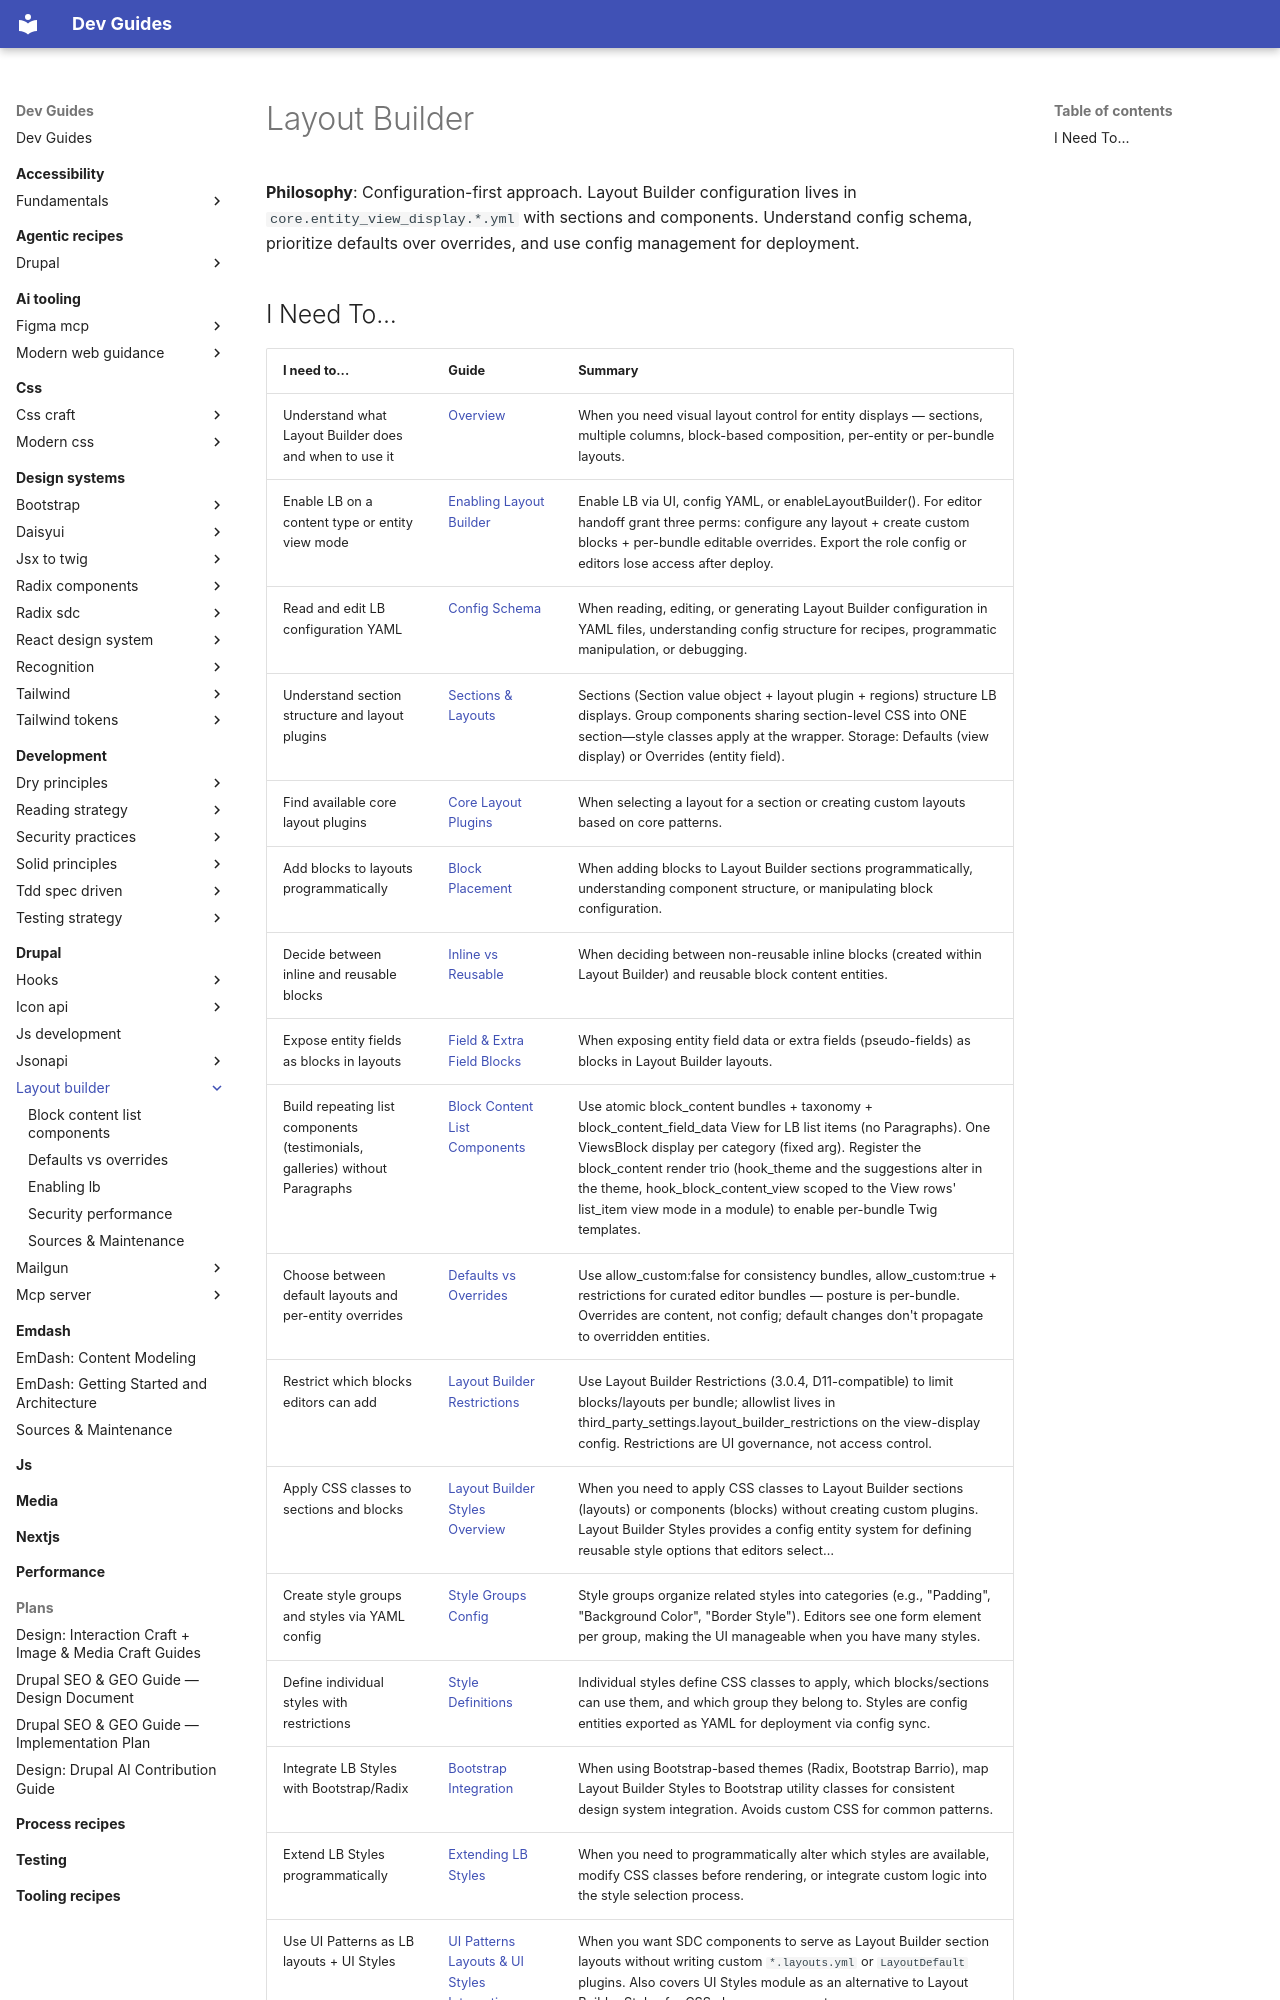

repository: camoa/dev-guides · page: drupal/layout-builder/index.html · generator: mkdocs

---
description: Drupal Layout Builder development guides — configuration-first approach to sections, layouts, blocks, styles, and deployment.
guide-meta:
  concepts:
    - Layout Builder
    - layout sections
    - layout plugins
    - inline blocks
    - reusable blocks
    - LB Styles
    - style groups
    - defaults vs overrides
    - LB restrictions
    - custom layout plugins
  not:
    - block plugins (see drupal/blocks)
    - Canvas page builder (see drupal/canvas)
    - Paragraphs
  requires:
    - drupal/blocks
  complements:
    - drupal/blocks
    - drupal/ui-patterns
    - drupal/sdc
    - design-systems/radix-sdc
  category: drupal
tracks:
  - project: layout_builder_styles
    channel: stable
    declared: 2.1.0
    verified: 2026-07-01
---

# Layout Builder

**Philosophy**: Configuration-first approach. Layout Builder configuration lives in `core.entity_view_display.*.yml` with sections and components. Understand config schema, prioritize defaults over overrides, and use config management for deployment.
